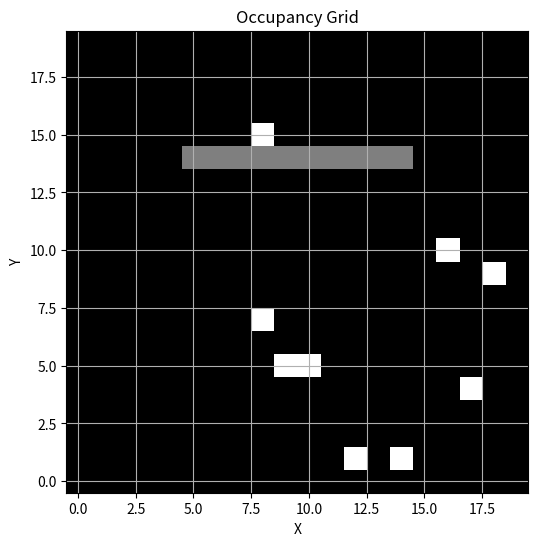

Generate this figure with matplotlib:
import numpy as np
import matplotlib.pyplot as plt 

gridSize=(20,20)
occupancyGrid=np.full(gridSize,-1) #-1 unknown, 0 free, 1 occupied

obstacles=[(np.random.randint(0,gridSize[0]),np.random.randint(0,gridSize[1])) for i in range(10)]

for x,y in obstacles:
    occupancyGrid[x][y]=1 

    
freeCells=[(x,14) for x in range(5,15)]

for x,y in freeCells:
    occupancyGrid[y,x]=0

fig, ax = plt.subplots(figsize=(6, 6))
cmap=plt.cm.get_cmap('grey',3)
cmap.set_bad(color='black')
ax.imshow(occupancyGrid,cmap=cmap,origin='lower')
ax.set_title("Occupancy Grid")
ax.set_xlabel("X")
ax.set_ylabel("Y")
plt.grid(True)
plt.show()
